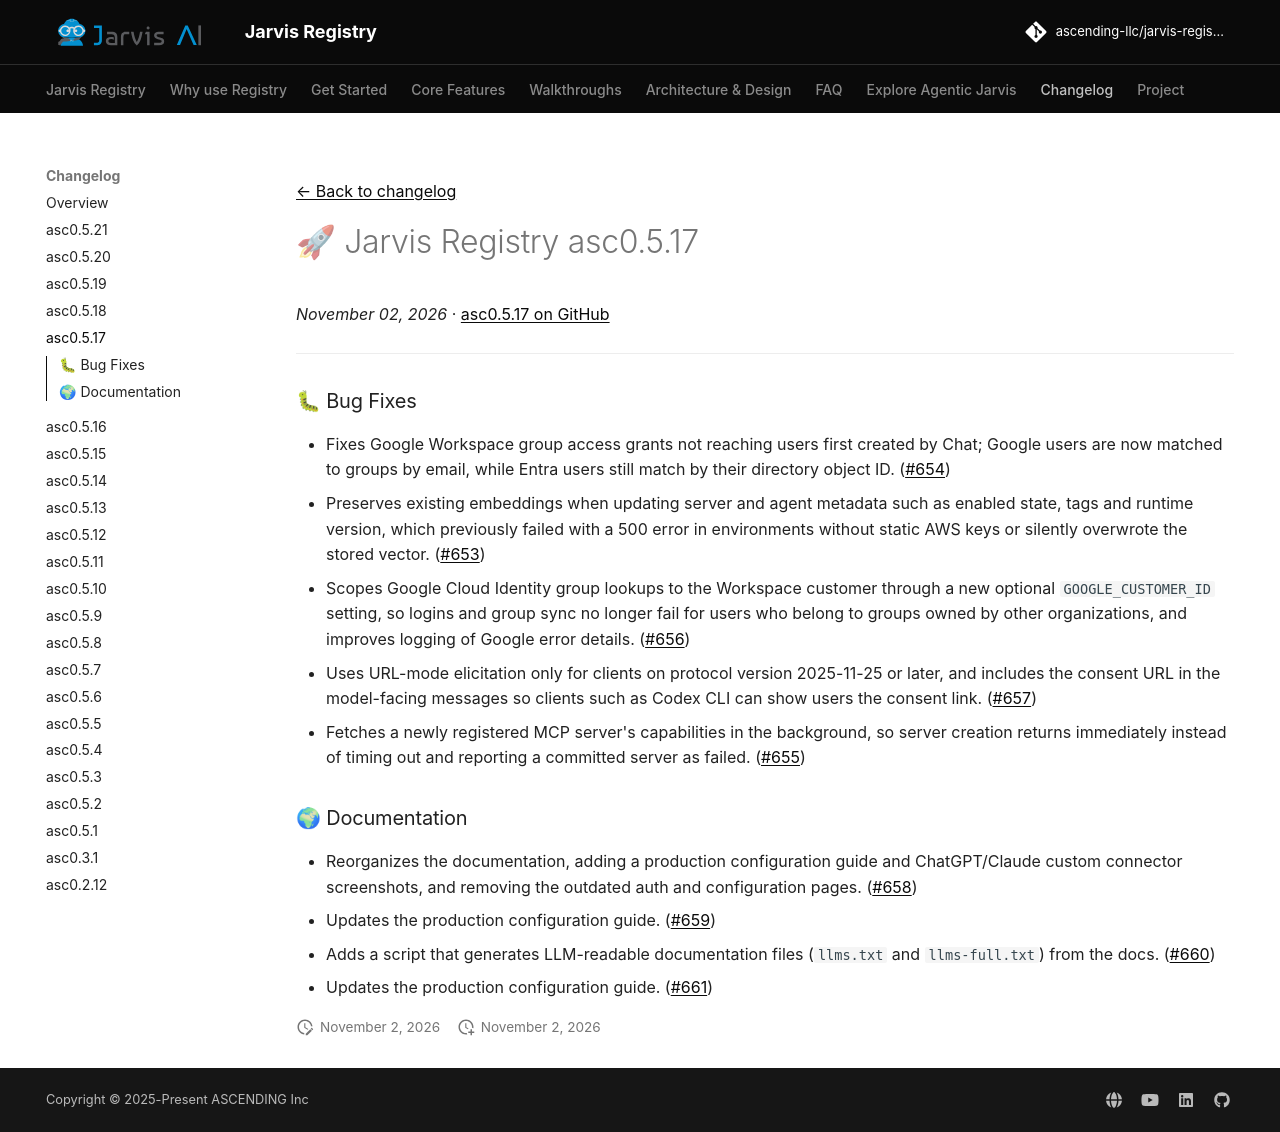

repository: ascending-llc/jarvis-registry · page: changelog/asc0.5.17/index.html · generator: mkdocs

---
title: "🚀 Jarvis Registry asc0.5.17"
description: "The asc0.5.17 release of Jarvis Registry"
date: 2026-11-02
tags:
  - Release
---

[← Back to changelog](index.md)

# 🚀 Jarvis Registry asc0.5.17

_November 02, 2026_ · [asc0.5.17 on GitHub](https://github.com/ascending-llc/jarvis-registry/releases/tag/asc0.5.17)

---

### 🐛 Bug Fixes

- Fixes Google Workspace group access grants not reaching users first created by Chat; Google users are now matched to groups by email, while Entra users still match by their directory object ID. (#654)
- Preserves existing embeddings when updating server and agent metadata such as enabled state, tags and runtime version, which previously failed with a 500 error in environments without static AWS keys or silently overwrote the stored vector. (#653)
- Scopes Google Cloud Identity group lookups to the Workspace customer through a new optional `GOOGLE_CUSTOMER_ID` setting, so logins and group sync no longer fail for users who belong to groups owned by other organizations, and improves logging of Google error details. (#656)
- Uses URL-mode elicitation only for clients on protocol version 2025-11-25 or later, and includes the consent URL in the model-facing messages so clients such as Codex CLI can show users the consent link. (#657)
- Fetches a newly registered MCP server's capabilities in the background, so server creation returns immediately instead of timing out and reporting a committed server as failed. (#655)

### 🌍 Documentation

- Reorganizes the documentation, adding a production configuration guide and ChatGPT/Claude custom connector screenshots, and removing the outdated auth and configuration pages. (#658)
- Updates the production configuration guide. (#659)
- Adds a script that generates LLM-readable documentation files (`llms.txt` and `llms-full.txt`) from the docs. (#660)
- Updates the production configuration guide. (#661)
